Run: headless pygame with SDL's dummy video driver; simulated clock (each Clock.tick advances the game by its frame time, no real sleeping); random seed 0; keys injected as events and as key.get_pressed() state; no mouse input.
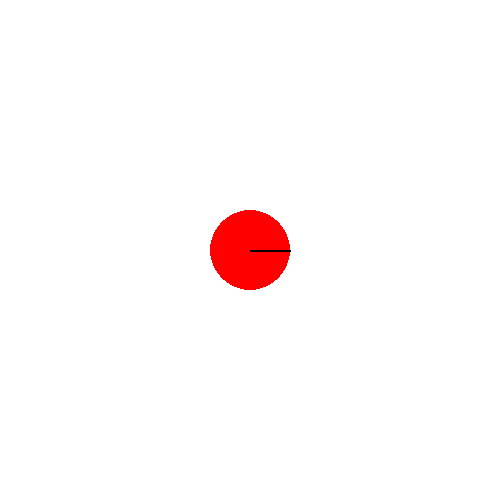
Frame 1 of 4 · flips 1–60 · no input
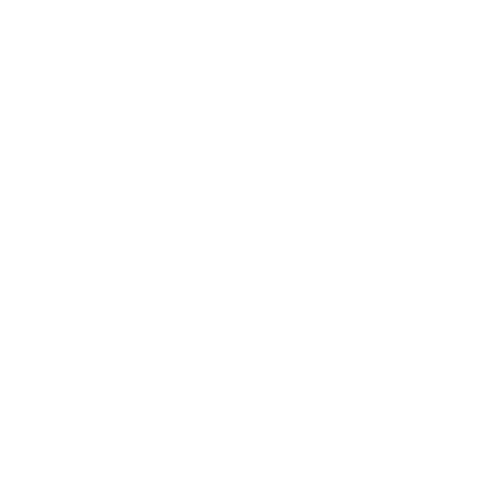
Frame 2 of 4 · flips 61–180 · tapped SPACE, RETURN · held RIGHT (→), D
Frame 3 of 4 · flips 181–300 · held DOWN (↓), S · screen unchanged from frame 2, image omitted
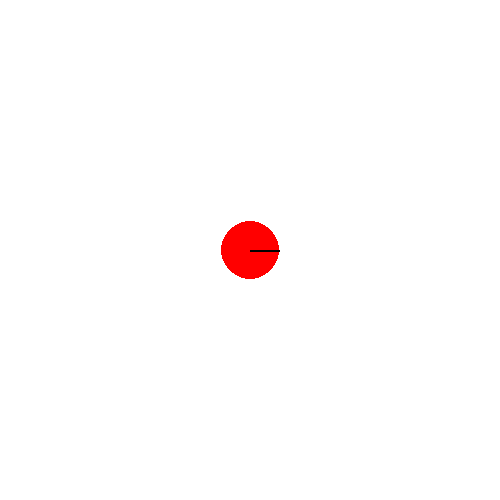
Frame 4 of 4 · flips 301–420 · held LEFT (←), A, UP (↑), W

The pygame program that drew these frames:

import pygame
from math import sin, cos, radians

pygame.init()
display = pygame.display.set_mode((500, 500))
clock = pygame.time.Clock()

x, y = 250, 250
alpha = 0
r = 40

while True:
    for event in pygame.event.get():
        if event.type == pygame.QUIT:
            pygame.quit()
            exit()
        # if event.type == pygame.KEYDOWN:
        #     if event.key == pygame.K_UP:
        #         print("Rise the coordinate + 10 px")
        #         pass
        
    pk = pygame.key.get_pressed()
    if pk[pygame.K_UP]:
        y -= 10
    if pk[pygame.K_DOWN]:
        y += 10
    if pk[pygame.K_LEFT]:
        x -= 10
    if pk[pygame.K_RIGHT]:
        x += 10
    if pk[pygame.K_a]:
        alpha += radians(5)
    if pk[pygame.K_d]:
        alpha -= radians(5)
    if pk[pygame.K_w]:
        r *= 1.05
    if pk[pygame.K_s]:
        r *= 0.95
    
    display.fill((255, 255, 255))
    pygame.draw.circle(display, (255, 0, 0), (x, y), r)
    
    end_x = x + cos(alpha) * r
    end_y = y - sin(alpha) * r
    
    pygame.draw.line(display, (0, 0, 0), (x, y), (end_x, end_y), 2)
    pygame.display.update()
    clock.tick(60)
